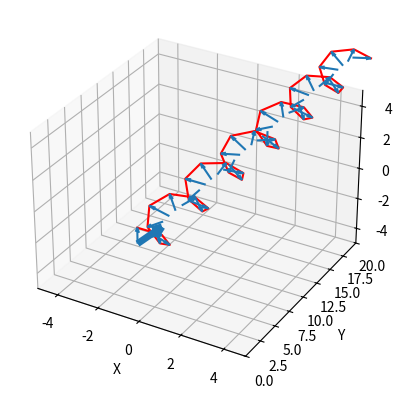

The script that saved this image:
#actual simulation test (canted magnetism)
import matplotlib.pyplot as plt
from mpl_toolkits.mplot3d import Axes3D
import numpy as np

X=[]
Y=[]
Z=[]
U=[]
V=[]
W=[]
pi=3.14
for i in range(40):
    X.append(0)
    Y.append(i)
    Z.append(0)
    U.append(np.sin(i))
    V.append(0)
    W.append(np.cos(i))

fig = plt.figure()
ax = fig.add_subplot(111, projection='3d')
ax.quiver(X, Y, Z, U, V, W)
ax.set_xlim([-5, 5])
ax.set_ylim([0,20])
ax.set_zlim([-5, 5])
ax.set_xlabel('X')
ax.set_ylabel('Y')
ax.set_zlabel('Z')
X1=[]
Y1=[]
Z1=[]

for i in range(40):
    X1.append(X[i]+U[i])
    Y1.append(Y[i]+V[i])
    Z1.append(Z[i]+W[i])

ax.plot3D(X1,Y1,Z1,c="red")
U1=V1=W1=0
#vector addition of all magnetic moment
for i in range(40):
    U1=U1+U[i]
    V1=V1+V[i]
    W1=W1+W[i]
ax.quiver(0, 0, 0, U1, V1, W1,lw=5)
plt.show()
